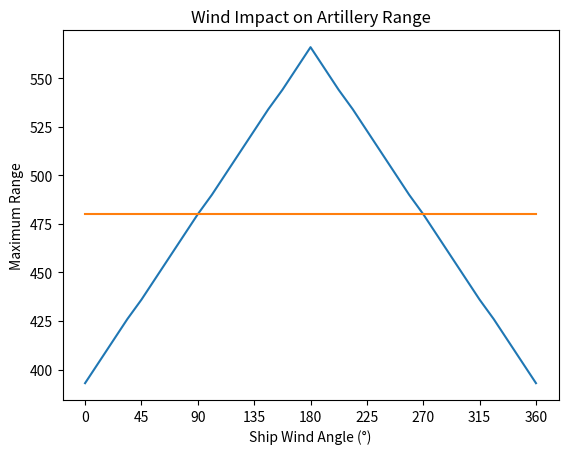

The script that saved this image:
import math
import matplotlib.pyplot as plt

import matplotlib.pyplot as plt


def calc_max_distance(relative_angle: int):
    if relative_angle >= 0x80:
        bonus_range_factor = 0xC0 - relative_angle
    else:
        bonus_range_factor = relative_angle - 0x40

    return bonus_range_factor * 4320 // 3200 + 480


CENTER_X = 0
CENTER_Y = 0
data = []
ship_direction = 0
for relative_angle in range(0, 0x101):
    if relative_angle % 8 == 0:
        max_distance = calc_max_distance(relative_angle)
        data.append([relative_angle * 1.40625, max_distance])

xs, ys = zip(*data)

plt.title("Wind Impact on Artillery Range")
plt.xlabel("Ship Wind Angle (°)")
plt.ylabel("Maximum Range")
plt.xticks(range(0, 360 + 45, 45), labels=range(0, 360 + 45, 45))
plt.plot(xs, ys)
plt.plot([0, 360], [480, 480])
plt.savefig("range_relative.png", dpi=200)
